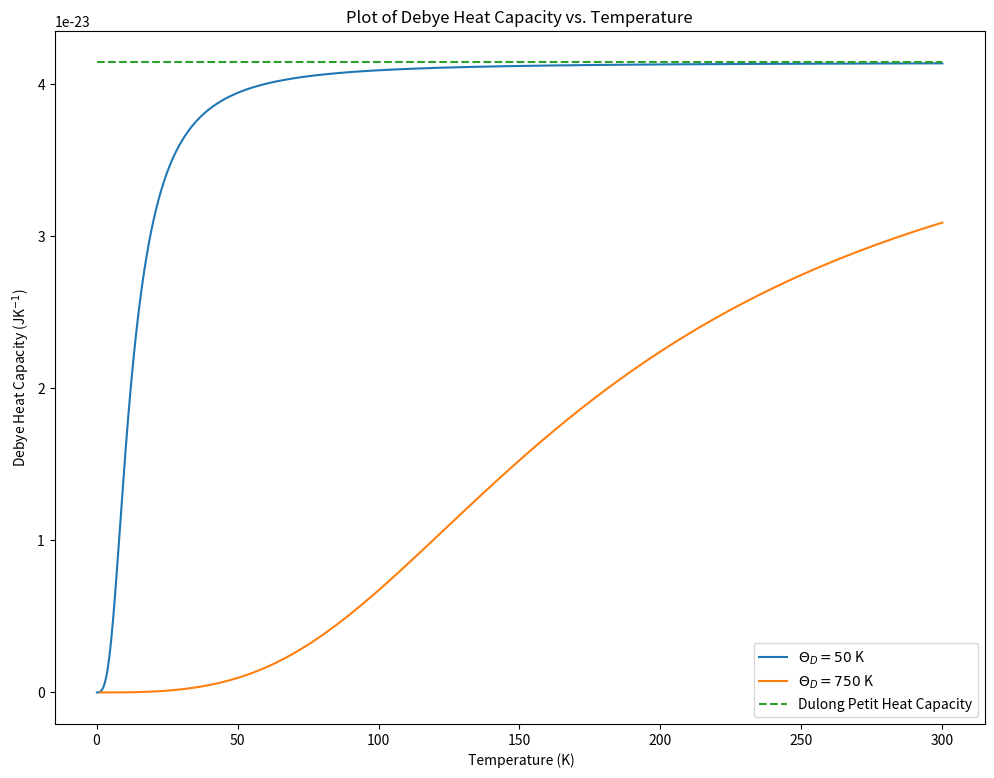

Generate this figure with matplotlib:
'''
This is my solution for problem sheet 9 of my Quantum Approach to Solids module

The aim of this task is to calculate the deby heat capacity for a monatomic
solid in the range of 0 K to 300 K with Debye temperatures of 50 K and 750 K
'''

import matplotlib.pyplot as plt
import numpy as np
import scipy.integrate as integrate
from scipy import constants

# Defining Constants
k_B = constants.Boltzmann
N = 1

def integrand(x):
    ''' 
    Parameters: 
    
    - x: int, value to be integrated

    Returns: 

    - 

    '''
    integral = (x ** 4 * np.exp(x)) / ((np.exp(x) - 1) ** 2)
    return integral


def debye_heat_capacity(Theta_D, T):
    '''
    Finds the Debye heat capacity

    Parameters:

    - Theta_D: float, Debye Temperature
    - T: array

    Returns:
    
    - C_vs: array, Debye heat capacity values
    '''
    C_vs = []
    for t in T:
        integral, error = integrate.quad(integrand, 0, Theta_D / t)

        C_v = 9 * N * k_B * (t / Theta_D) ** 3 * integral
        C_vs.append(C_v)

    C_vs = np.array(C_vs)

    return C_vs

temps = np.linspace(0.1, 300, 1000)
debye_temperature1 = 50
C_v1 = debye_heat_capacity(debye_temperature1, temps)
debye_temperature2 = 750
C_v2 = debye_heat_capacity(debye_temperature2, temps)

# Plotting Graph
fig, ax = plt.subplots(1,1, figsize = (12,9))
ax.plot(temps, C_v1, label="$\Theta_D = 50$ K")
ax.plot(temps, C_v2, label="$\Theta_D = 750$ K")
ax.plot(temps, np.ones(1000) * 3 * N * k_B, label="Dulong Petit Heat Capacity", linestyle="--")
ax.set_title("Plot of Debye Heat Capacity vs. Temperature")
ax.set_xlabel(" Temperature (K)")
ax.set_ylabel("Debye Heat Capacity (JK$^{-1}$)")
ax.legend()

plt.show()
